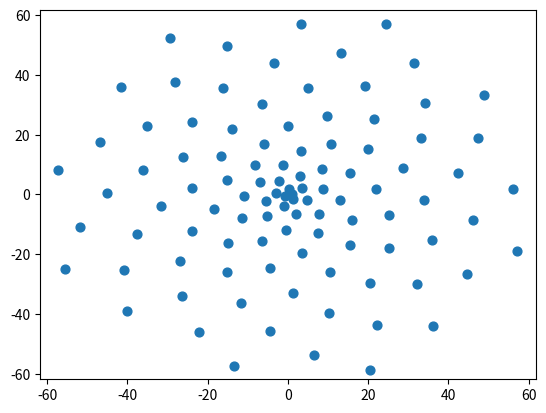

This chart was generated by the following Python code:
# Author: Ryan McCormick
# Purpose: Code written to simulate graphs from 
#		   NumberPhile video on the golden ratio: 
#		       https://www.youtube.com/watch?v=sj8Sg8qnjOg

import sys # to exit gracefully
import math # opted for built-in over numpy to avoid users needing to install
import matplotlib.pyplot as plt

def plot_flower():
	# Fraction of full rotation to turn before plotting next point
	try:
		turn_fraction = float(input("Enter fraction of full turn (Golden Ratio by default): "))
		# Convert numbers over 1 to be between 0 and 1. ex) 1.5 -> 0.5
		turn_fraction -= int(turn_fraction)
	# Catch Ctrl+C
	except KeyboardInterrupt:
		sys.exit()
	# Catch bad inputs
	except:
		# Golden ratio by default
		turn_fraction = (math.sqrt(5) - 1.0) / 2

	try:
		NUM_POINTS = int(input("Enter number of points to plot (100 by default): "))
	# Catch Ctrl+C
	except KeyboardInterrupt:
		sys.exit()
	# Catch bad inputs
	except:
		NUM_POINTS = 100


	# Set theta to 0 initially
	theta = 0
	# Initial distance of 1 from origin 
	distance = 1
	# Initial (x,y) coords at distance = 1 and theta = 0
	x_points = [distance*math.cos(math.radians(theta))]
	y_points = [distance*math.sin(math.radians(theta))]

	# Get figure on screen to view continuous updates
	plt.show()

	# Dynamic limits on graph to fit points nicely regardless of parameters
	bound = NUM_POINTS * (turn_fraction)
	# Catch 0 to fix bounds of figure
	if bound == 0:
		bound = NUM_POINTS

	# Get the current figure being shown
	axes = plt.gca()
	# Set limits of figure based on dynamic bound
	axes.set_xlim(-bound, bound)
	axes.set_ylim(-bound, bound)

	# Plot initial coordinates
	axes.scatter(x_points, y_points)

	# Plot the rest of the points while rotating around origin
	for i in range(NUM_POINTS):
		# Update theta by user-defined turn_fraction
		theta = (theta + (turn_fraction*360))
		# If we've completed a full loop around origin or turn_fraction is 0...
		if theta >= 360 or theta == 0:
			# Keep theta within [0, 360]
			theta = theta % 360
			#increase distance to avoid overlapping points
			distance += 1

		# Add next point after rotating
		x_points.append(distance*math.cos(math.radians(theta)))
		y_points.append(distance*math.sin(math.radians(theta)))

		# Dynamically update plot
		# this might not be the best way to do it, but it got the job done. 
		# Seems easier to have dynamic line plot but scatter plot was finnicky
		axes.clear()
		axes.set_xlim(-bound, bound)
		axes.set_ylim(-bound, bound)

		# Dynamically size plotted points based
		if NUM_POINTS < 100:
			# Default point size is 20
			axes.scatter(x_points, y_points)
		else:
			# Reduce point size if plotting many points for clean plot
			axes.scatter(x_points, y_points, s=4000/(NUM_POINTS))

		# Introduce slight pause to see graph updating as it goes
		plt.pause(1e-19)

	# Keep the plot on the screen after loop finishes
	plt.show()

if __name__ == '__main__':
	try:
		plot_flower()
	# Catch Keyboard-Interrupt (Ctrl+C)
	except:
		print('\nExiting...')

